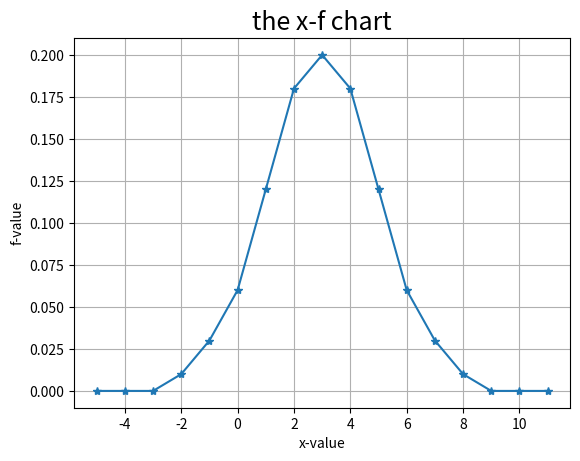

Reproduce this figure in Python.
import matplotlib.pyplot as plt
import numpy as np
X=[]
F=[]
x=-5
y=2.0
e=2.71828
u=3.0
pi=3.14159
while (x<=11):
    f=((1/(y*((2*pi)**0.5)))*e**(-0.5*((x-u)/y)**2))
    f=round(f,2)
    X.append(x)
    F.append(f)
    x=x+1
print("X:",x)
print("F:",f)


plt.plot(X,F,"-*")
plt.title("the x-f chart",fontsize=18)
plt.xlabel("x-value")
plt.ylabel("f-value")
plt.grid()
plt.savefig("outolot_final1.jpg",bbox_inches="tight")
plt.show()